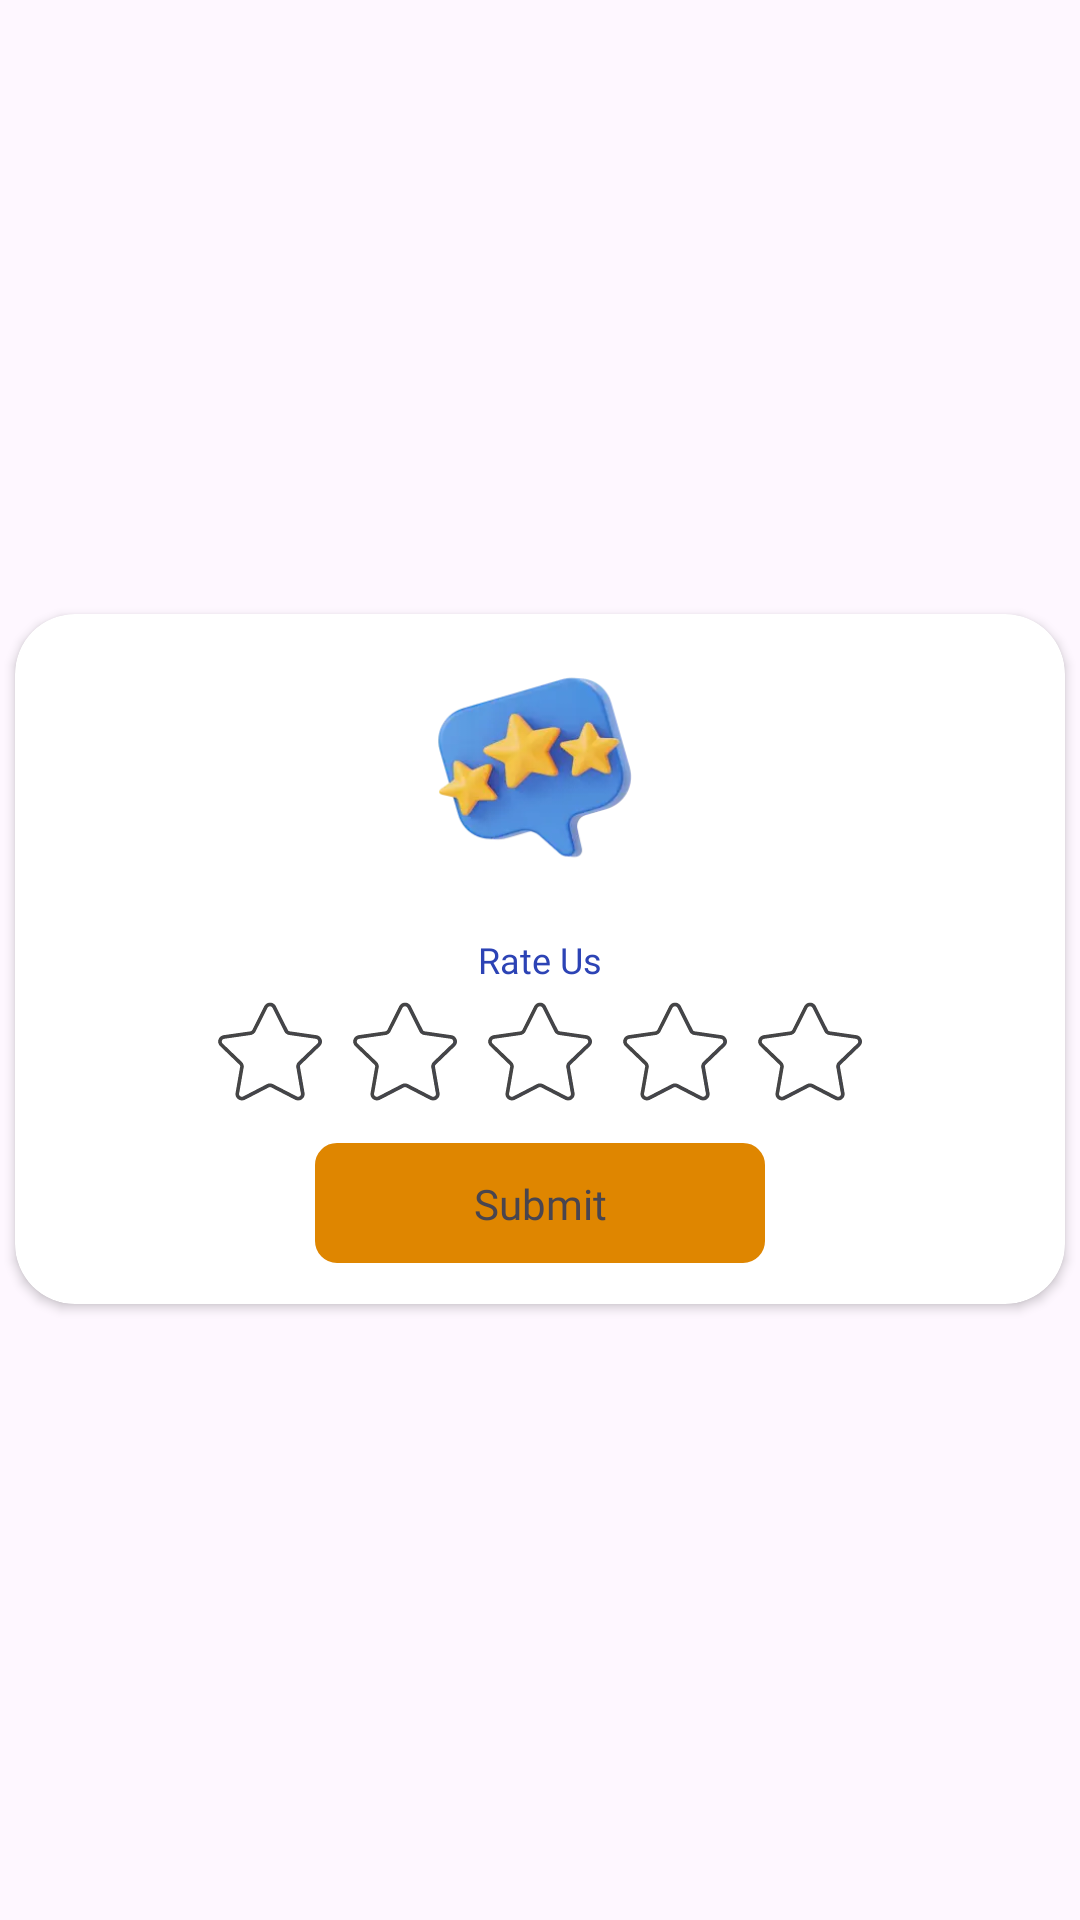

The Android layout XML behind this screen, and the referenced resources:
<!-- AndroidManifest.xml: application theme Theme.PrankAppInsectInPhone -->
<!-- res/layout/rate_us_item.xml -->
<?xml version="1.0" encoding="utf-8"?>
<androidx.constraintlayout.widget.ConstraintLayout
    xmlns:android="http://schemas.android.com/apk/res/android"
    xmlns:tools="http://schemas.android.com/tools"
    android:layout_width="match_parent"
    android:layout_height="match_parent"
    xmlns:app="http://schemas.android.com/apk/res-auto"
    android:src="@drawable/carousel_rounded_bg">


    <androidx.cardview.widget.CardView
        android:id="@+id/main_card"
        android:layout_width="350dp"
        android:layout_height="230dp"
        android:backgroundTint="@color/white"
        app:cardCornerRadius="20dp"
        app:layout_constraintBottom_toBottomOf="parent"
        app:layout_constraintEnd_toEndOf="parent"
        app:layout_constraintHorizontal_bias="0.491"
        app:layout_constraintStart_toStartOf="parent"
        app:layout_constraintTop_toTopOf="parent"
        app:layout_constraintVertical_bias="0.499" />

    <TextView
        android:id="@+id/exit_txt"
        android:layout_width="wrap_content"
        android:layout_height="wrap_content"
        android:layout_marginTop="8dp"
        android:fontFamily="@font/poppins_semibold"
        android:text="Rate Us"
        android:elevation="2dp"
        android:textColor="#2C43B5"
        app:layout_constraintBottom_toTopOf="@+id/star_one"
        android:textSize="12sp"
        app:layout_constraintEnd_toEndOf="@+id/start_five"
        app:layout_constraintStart_toStartOf="@+id/star_one"
        app:layout_constraintTop_toBottomOf="@+id/rateUsIcon" />

    <ImageView
        android:id="@+id/submit_btn"
        android:layout_width="150dp"
        android:layout_height="40dp"
        android:layout_marginTop="8dp"
        android:layout_marginBottom="8dp"
        android:elevation="2dp"
        app:layout_constraintBottom_toBottomOf="@+id/main_card"
        app:layout_constraintEnd_toEndOf="@+id/main_card"
        app:layout_constraintStart_toStartOf="@+id/main_card"
        app:layout_constraintTop_toBottomOf="@+id/star_one"
        app:srcCompat="@drawable/stroke_bg"
        app:tint="@color/yellow" />

    <TextView
        android:id="@+id/yes_txt"
        android:layout_width="wrap_content"
        android:layout_height="wrap_content"
        android:fontFamily="@font/poppins_medium"
        android:text="Submit"
        android:elevation="2dp"
        app:layout_constraintBottom_toBottomOf="@+id/submit_btn"
        app:layout_constraintEnd_toEndOf="@+id/submit_btn"
        app:layout_constraintStart_toStartOf="@+id/submit_btn"
        app:layout_constraintTop_toTopOf="@+id/submit_btn" />

    <ImageView
        android:id="@+id/star_one"
        android:layout_width="wrap_content"
        android:layout_height="wrap_content"
        android:layout_marginStart="5dp"
        android:layout_marginEnd="5dp"
        android:elevation="2dp"

        app:layout_constraintBottom_toTopOf="@+id/submit_btn"
        app:layout_constraintEnd_toStartOf="@id/start_two"
        app:layout_constraintStart_toStartOf="@+id/submit_btn"
        app:layout_constraintTop_toBottomOf="@+id/exit_txt"
        app:srcCompat="@drawable/rate_star_empty" />

    <ImageView
        android:id="@+id/start_two"
        android:layout_width="wrap_content"
        android:layout_height="wrap_content"
        android:layout_marginStart="5dp"
        android:layout_marginEnd="5dp"
        android:elevation="2dp"
        app:layout_constraintBottom_toBottomOf="@+id/star_one"
        app:layout_constraintEnd_toStartOf="@+id/start_three"
        app:layout_constraintStart_toEndOf="@+id/star_one"
        app:layout_constraintTop_toTopOf="@+id/star_one"
        app:srcCompat="@drawable/rate_star_empty" />

    <ImageView
        android:id="@+id/start_three"
        android:layout_width="wrap_content"
        android:layout_height="wrap_content"
        android:layout_marginStart="5dp"
        android:layout_marginEnd="5dp"
        android:elevation="2dp"
        app:layout_constraintBottom_toBottomOf="@+id/start_two"
        app:layout_constraintEnd_toStartOf="@id/start_four"
        app:layout_constraintStart_toEndOf="@+id/start_two"
        app:layout_constraintTop_toTopOf="@+id/start_two"
        app:srcCompat="@drawable/rate_star_empty" />

    <ImageView
        android:id="@+id/start_four"
        android:layout_width="wrap_content"
        android:layout_height="wrap_content"
        android:layout_marginStart="5dp"
        android:layout_marginEnd="5dp"
        android:elevation="2dp"
        app:layout_constraintBottom_toBottomOf="@+id/start_three"
        app:layout_constraintEnd_toStartOf="@+id/start_five"
        app:layout_constraintStart_toEndOf="@+id/start_three"
        app:layout_constraintTop_toTopOf="@+id/start_three"
        app:srcCompat="@drawable/rate_star_empty" />

    <ImageView
        android:id="@+id/start_five"
        android:layout_width="wrap_content"
        android:layout_height="wrap_content"
        android:layout_marginStart="5dp"
        android:layout_marginEnd="5dp"
        android:elevation="2dp"
        app:layout_constraintBottom_toBottomOf="@+id/start_four"
        app:layout_constraintEnd_toEndOf="@+id/submit_btn"
        app:layout_constraintStart_toEndOf="@+id/start_four"
        app:layout_constraintTop_toTopOf="@+id/start_four"
        app:srcCompat="@drawable/rate_star_empty" />

    <ImageView
        android:id="@+id/rateUsIcon"
        android:layout_width="80dp"
        android:layout_height="80dp"
        android:layout_marginTop="8dp"
        android:scaleType="centerCrop"
        android:elevation="2dp"
        app:layout_constraintBottom_toTopOf="@+id/exit_txt"
        app:layout_constraintEnd_toEndOf="@+id/start_five"
        app:layout_constraintStart_toStartOf="@+id/star_one"
        app:layout_constraintTop_toTopOf="@+id/main_card"
        app:srcCompat="@drawable/rate_us_icon" />


</androidx.constraintlayout.widget.ConstraintLayout>
<!-- resources referenced by this layout -->
<resources>
  <color name="white">#FFFFFFFF</color>
  <color name="yellow">#DF8600</color>
  <!-- drawable carousel_rounded_bg (drawable) -->
  <?xml version="1.0" encoding="utf-8"?>
  <shape xmlns:android="http://schemas.android.com/apk/res/android"
      android:shape="rectangle">
  
      <corners android:radius="10dp" /> 
      <solid android:color="@color/white"/>
  
  </shape>
  <!-- drawable rate_star_empty: vector/xml drawable (drawable, 5842 chars, omitted) -->
  <!-- drawable rate_us_icon: webp bitmap (drawable, 4782 bytes) -->
  <!-- drawable stroke_bg (drawable) -->
  <?xml version="1.0" encoding="utf-8"?>
  <shape xmlns:android="http://schemas.android.com/apk/res/android">
  <stroke android:color="@color/gray" android:width="0.5dp"/>
      <corners android:radius="7dp"/>
  </shape>
  <style name="Theme.PrankAppInsectInPhone" parent="Base.Theme.PrankAppInsectInPhone" />
  <color name="gray">#D7D7D7</color>
  <style name="Base.Theme.PrankAppInsectInPhone" parent="Theme.Material3.DayNight.NoActionBar">
          
          
          <item name="android:statusBarColor">
              @android:color/black
          </item>
  
      </style>
</resources>
